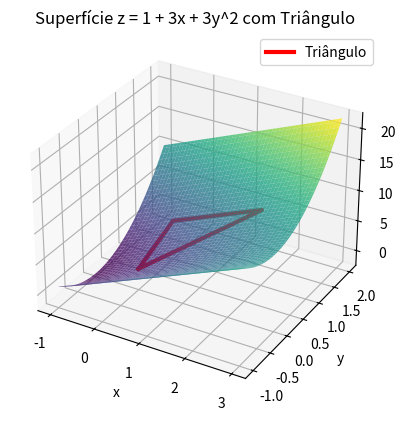

This figure's Python source:
import numpy as np
import matplotlib.pyplot as plt
from mpl_toolkits.mplot3d import Axes3D

# Definir a função da superfície
def z_surface(x, y):
    return 1 + 3*x + 3*y**2

# Definir os valores de x e y
x = np.linspace(-1, 3, 100)
y = np.linspace(-1, 2, 100)
X, Y = np.meshgrid(x, y)

# Calcular os pontos da superfície
Z = z_surface(X, Y)

# Criar a figura 3D
fig = plt.figure()
ax = fig.add_subplot(111, projection='3d')

# Plotar a superfície
ax.plot_surface(X, Y, Z, cmap='viridis', alpha=0.8)

# Definir os vértices do triângulo
triangle_x = [0, 0, 2, 0]
triangle_y = [0, 1, 1, 0]
triangle_z = z_surface(np.array(triangle_x), np.array(triangle_y))

# Plotar o triângulo
ax.plot(triangle_x, triangle_y, triangle_z, color='red', linewidth=3, label='Triângulo')

# Adicionar etiquetas e título
ax.set_xlabel('x')
ax.set_ylabel('y')
ax.set_zlabel('z')
ax.set_title('Superfície z = 1 + 3x + 3y^2 com Triângulo')

# Adicionar uma legenda
ax.legend()

plt.show()
